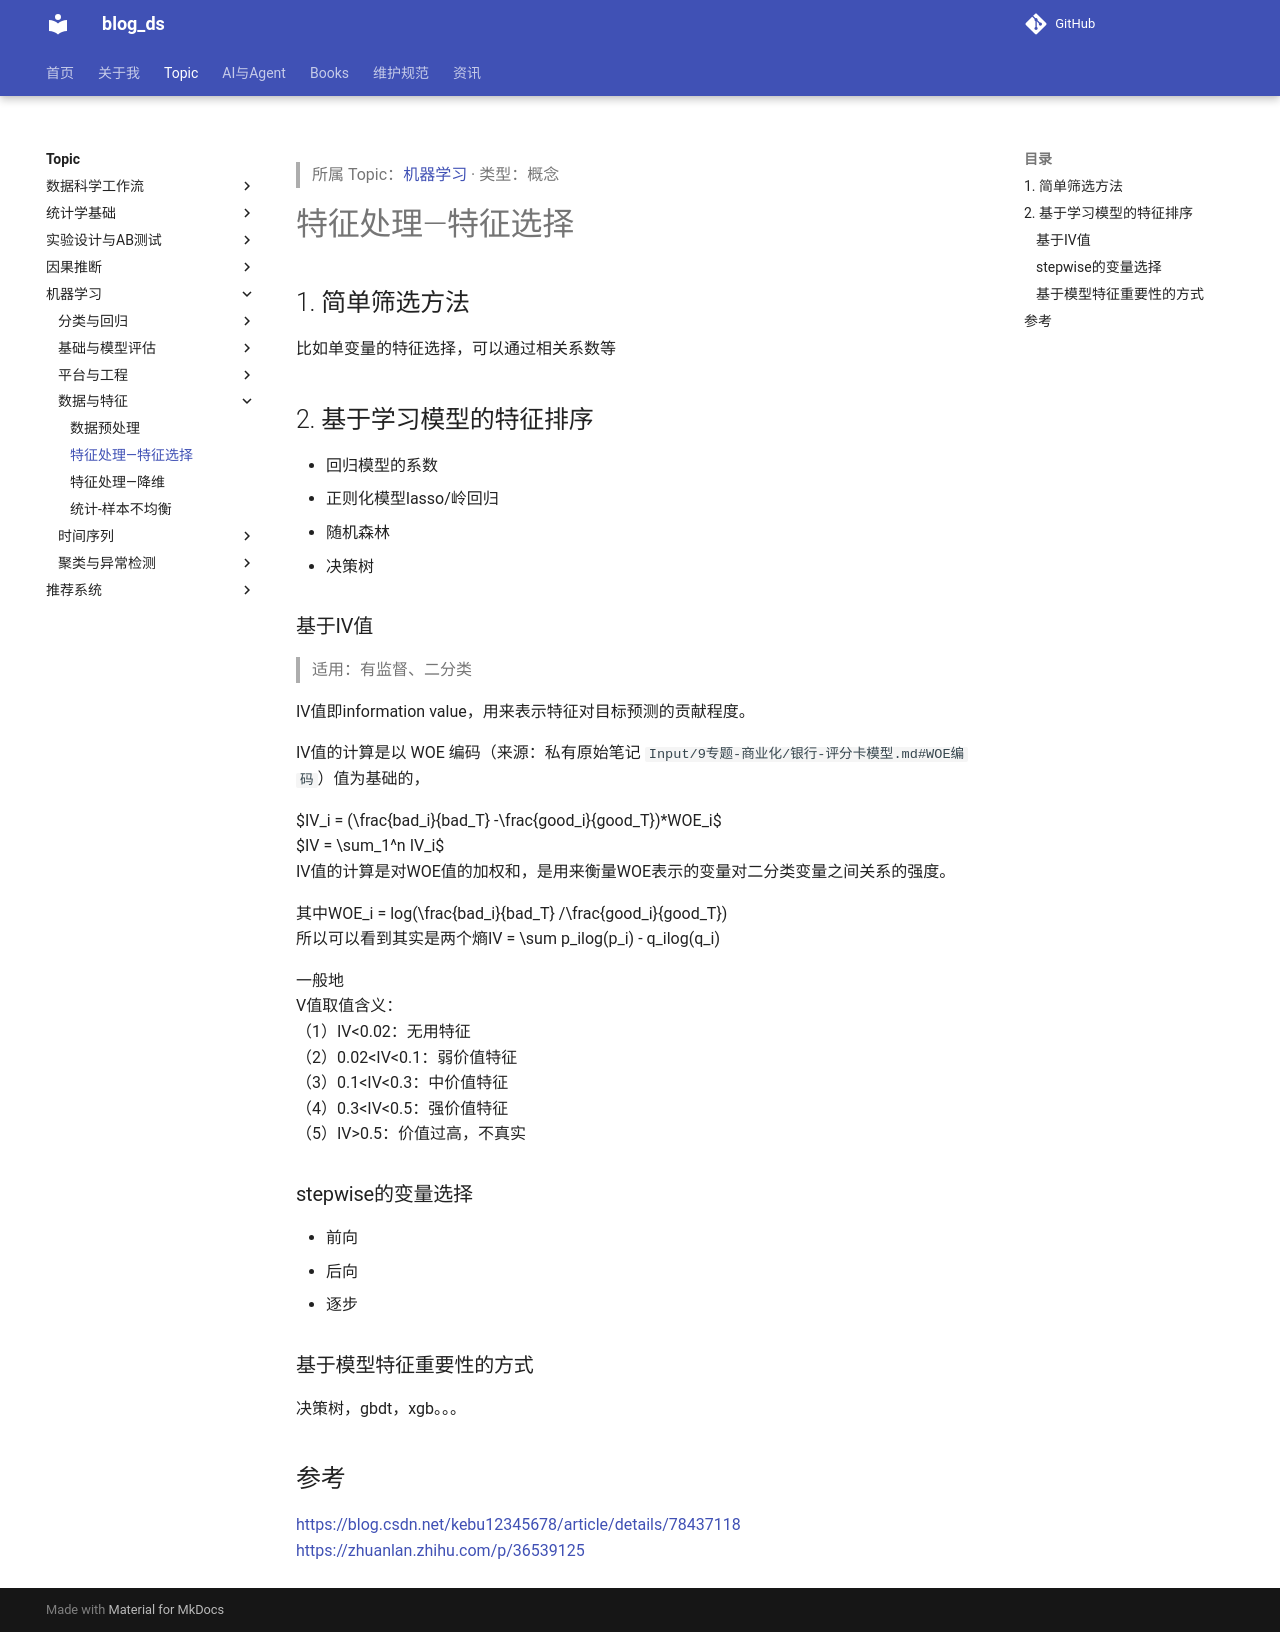

repository: tjzzz/blog_ds · page: topics/机器学习/数据与特征/Features&Data__特征处理—特征选择/index.html · generator: mkdocs

---
title: "特征处理—特征选择"
created: 2026-10-09
updated: 2026-10-09
tags: [llm-wiki, migrated]
source: ["Input/rebuild_source_2026-10-09/04_机器学习/Features&Data/特征处理—特征选择.md"]
wiki_type: concepts
topic: "机器学习"
migrated_from: "04_机器学习/Features&Data/特征处理—特征选择.md"
review_status: structural
---

> 所属 Topic：[机器学习](../index.md) · 类型：概念

# 特征处理—特征选择

## 1. 简单筛选方法
比如单变量的特征选择，可以通过相关系数等

## 2. 基于学习模型的特征排序

- 回归模型的系数
- 正则化模型lasso/岭回归
- 随机森林
- 决策树



### 基于IV值
> 适用：有监督、二分类

IV值即information value，用来表示特征对目标预测的贡献程度。

IV值的计算是以 WOE 编码（来源：私有原始笔记 `Input/9专题-商业化/银行-评分卡模型.md#WOE编码`）值为基础的，

$$IV_i = (\frac{bad_i}{bad_T} -\frac{good_i}{good_T})*WOE_i$$
$$IV = \sum_1^n IV_i$$
IV值的计算是对WOE值的加权和，是用来衡量WOE表示的变量对二分类变量之间关系的强度。


其中$WOE_i = log(\frac{bad_i}{bad_T} /\frac{good_i}{good_T})$
所以可以看到其实是两个熵$IV = \sum p_ilog(p_i) - q_ilog(q_i)$


一般地
V值取值含义：
（1）IV<0.02：无用特征
（2）0.02<IV<0.1：弱价值特征
（3）0.1<IV<0.3：中价值特征
（4）0.3<IV<0.5：强价值特征
（5）IV>0.5：价值过高，不真实


### stepwise的变量选择
- 前向
- 后向
- 逐步


### 基于模型特征重要性的方式
决策树，gbdt，xgb。。。


## 参考
https://blog.csdn.net/kebu12345678/article/details/78437118
https://zhuanlan.zhihu.com/p/36539125
